The GitHub repository AnGelo1007/cropintel-ai-platform contains a labelled image folder "dataset_split" with 5 categories: corn, eggplant, pepper, rice, tomato. Examples follow, each with its label.

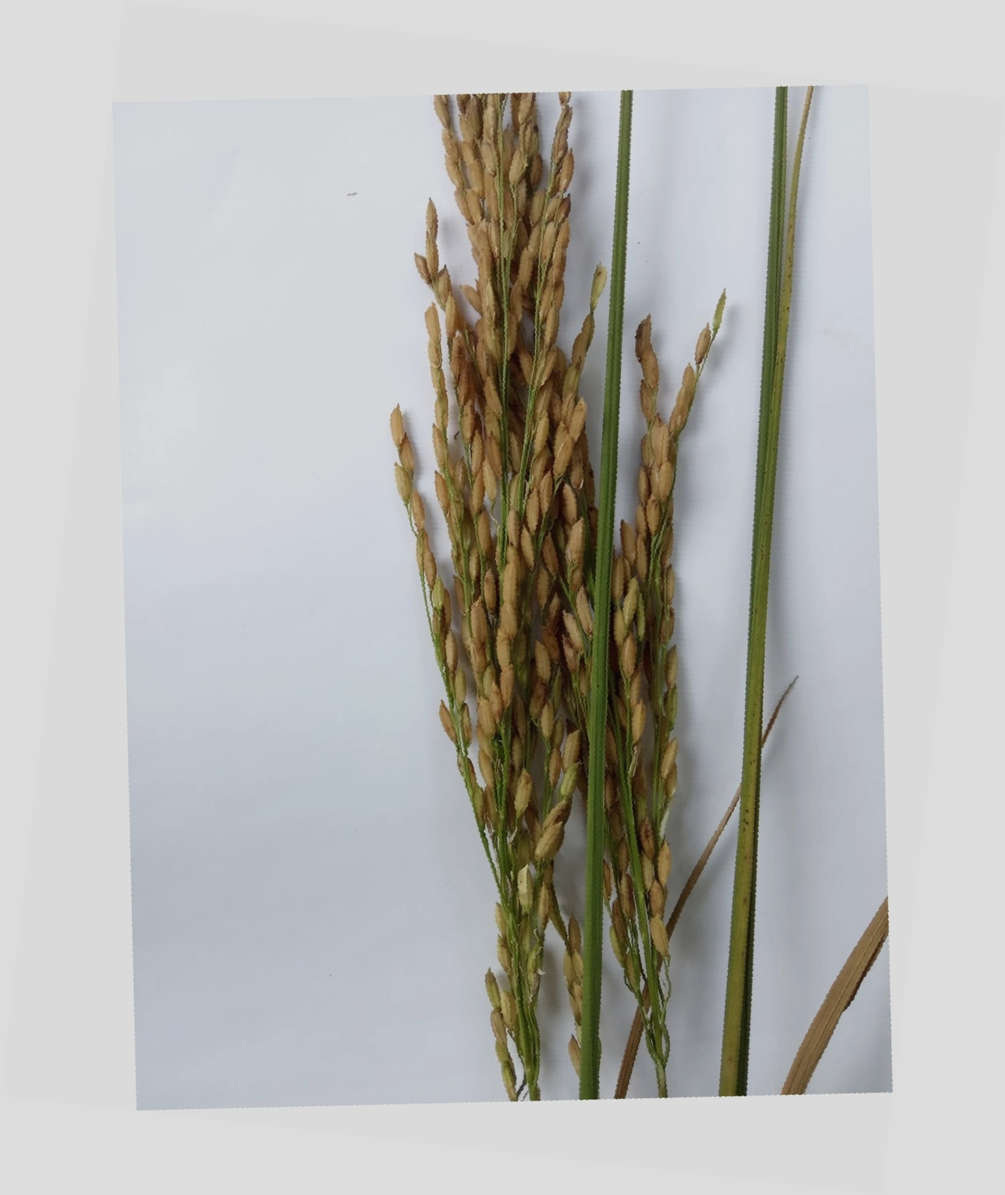
Label: rice

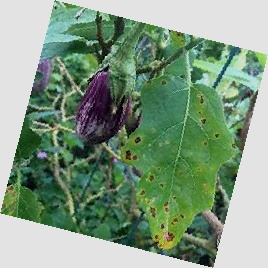
Label: eggplant

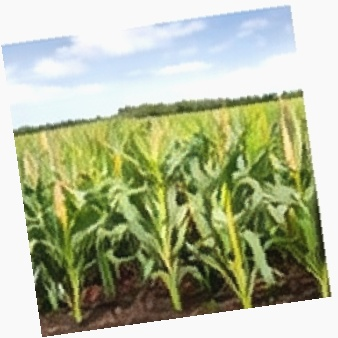
Label: corn

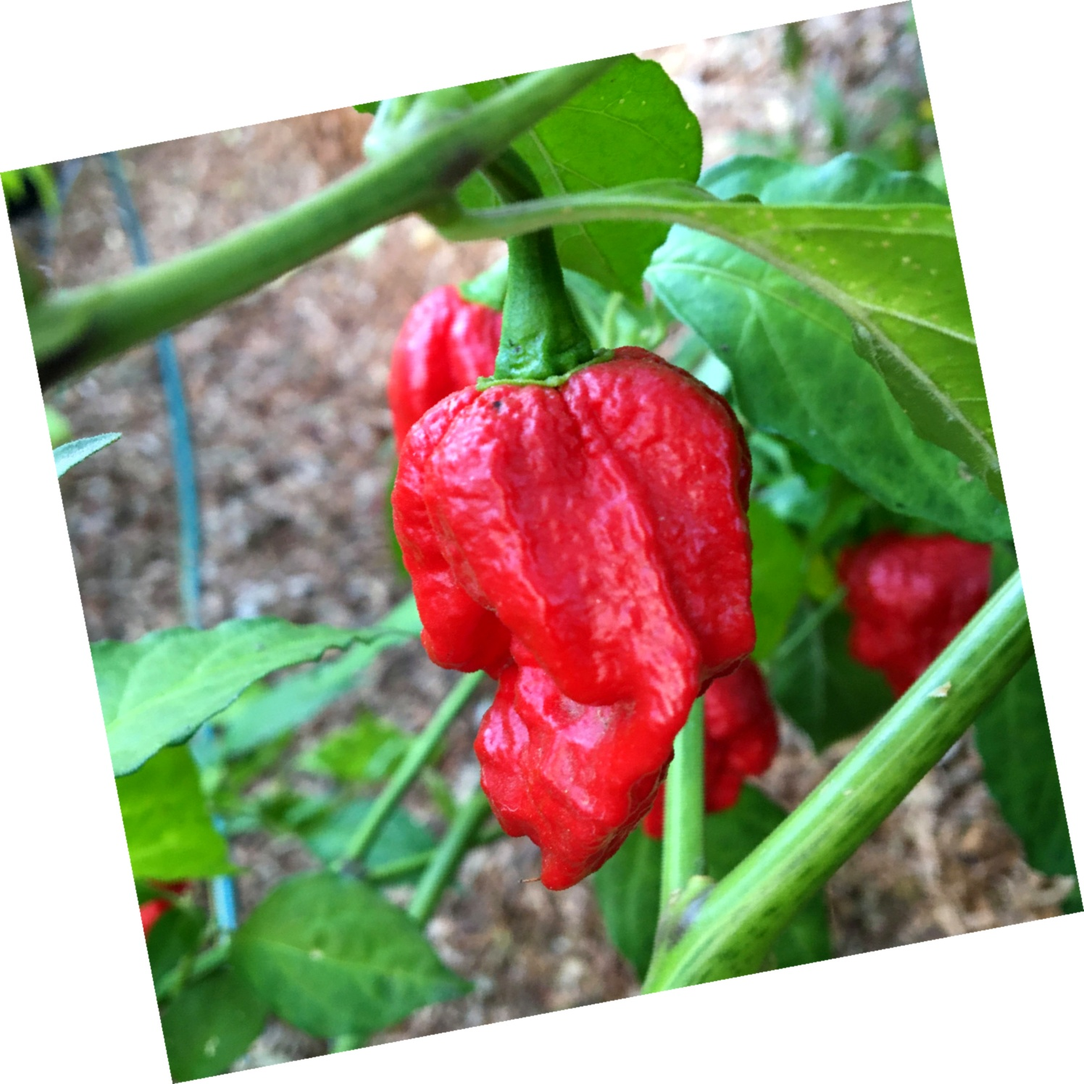
Label: pepper

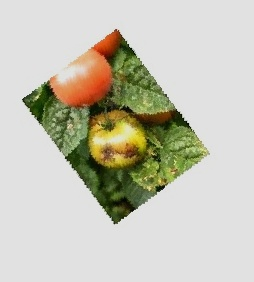
Label: tomato

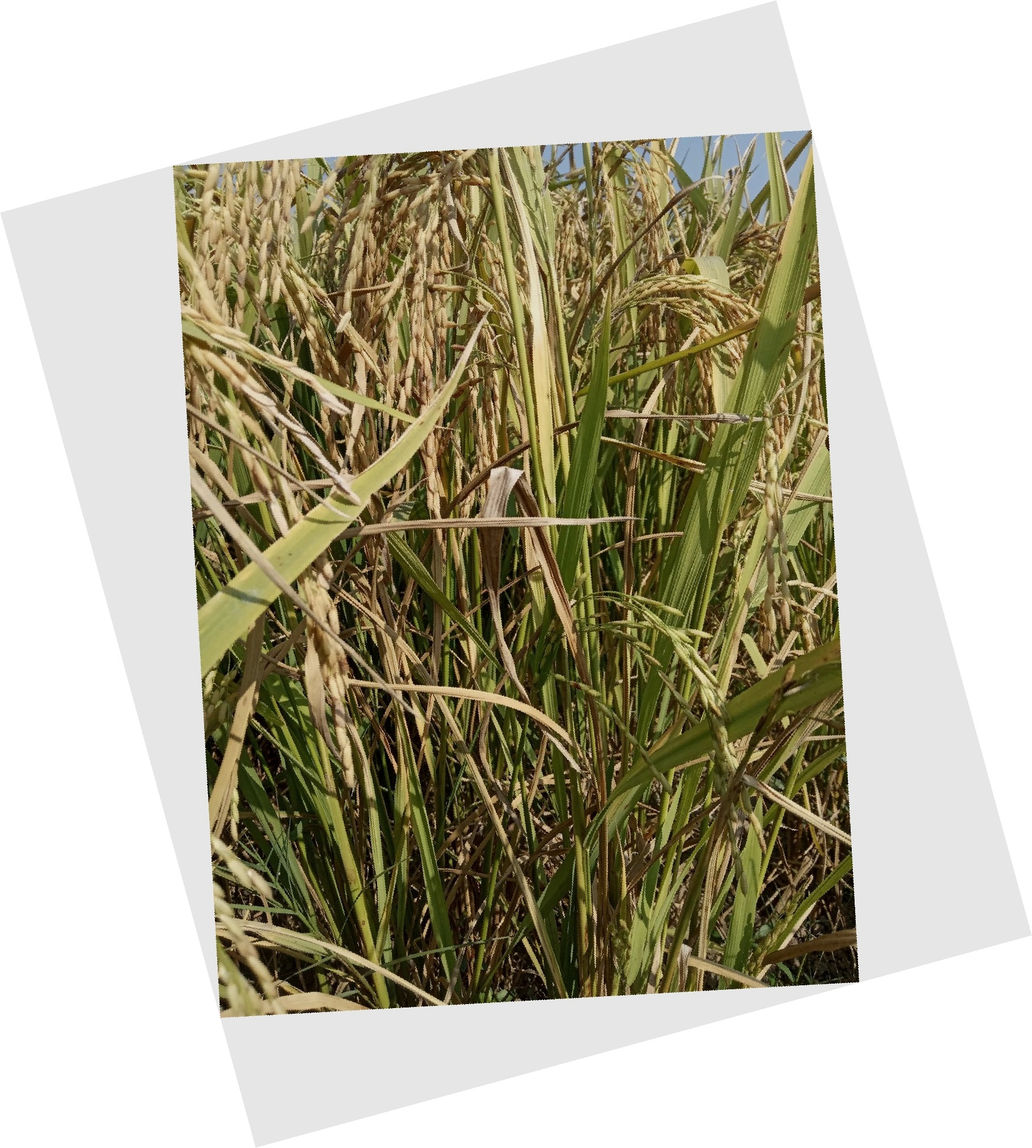
Label: rice
